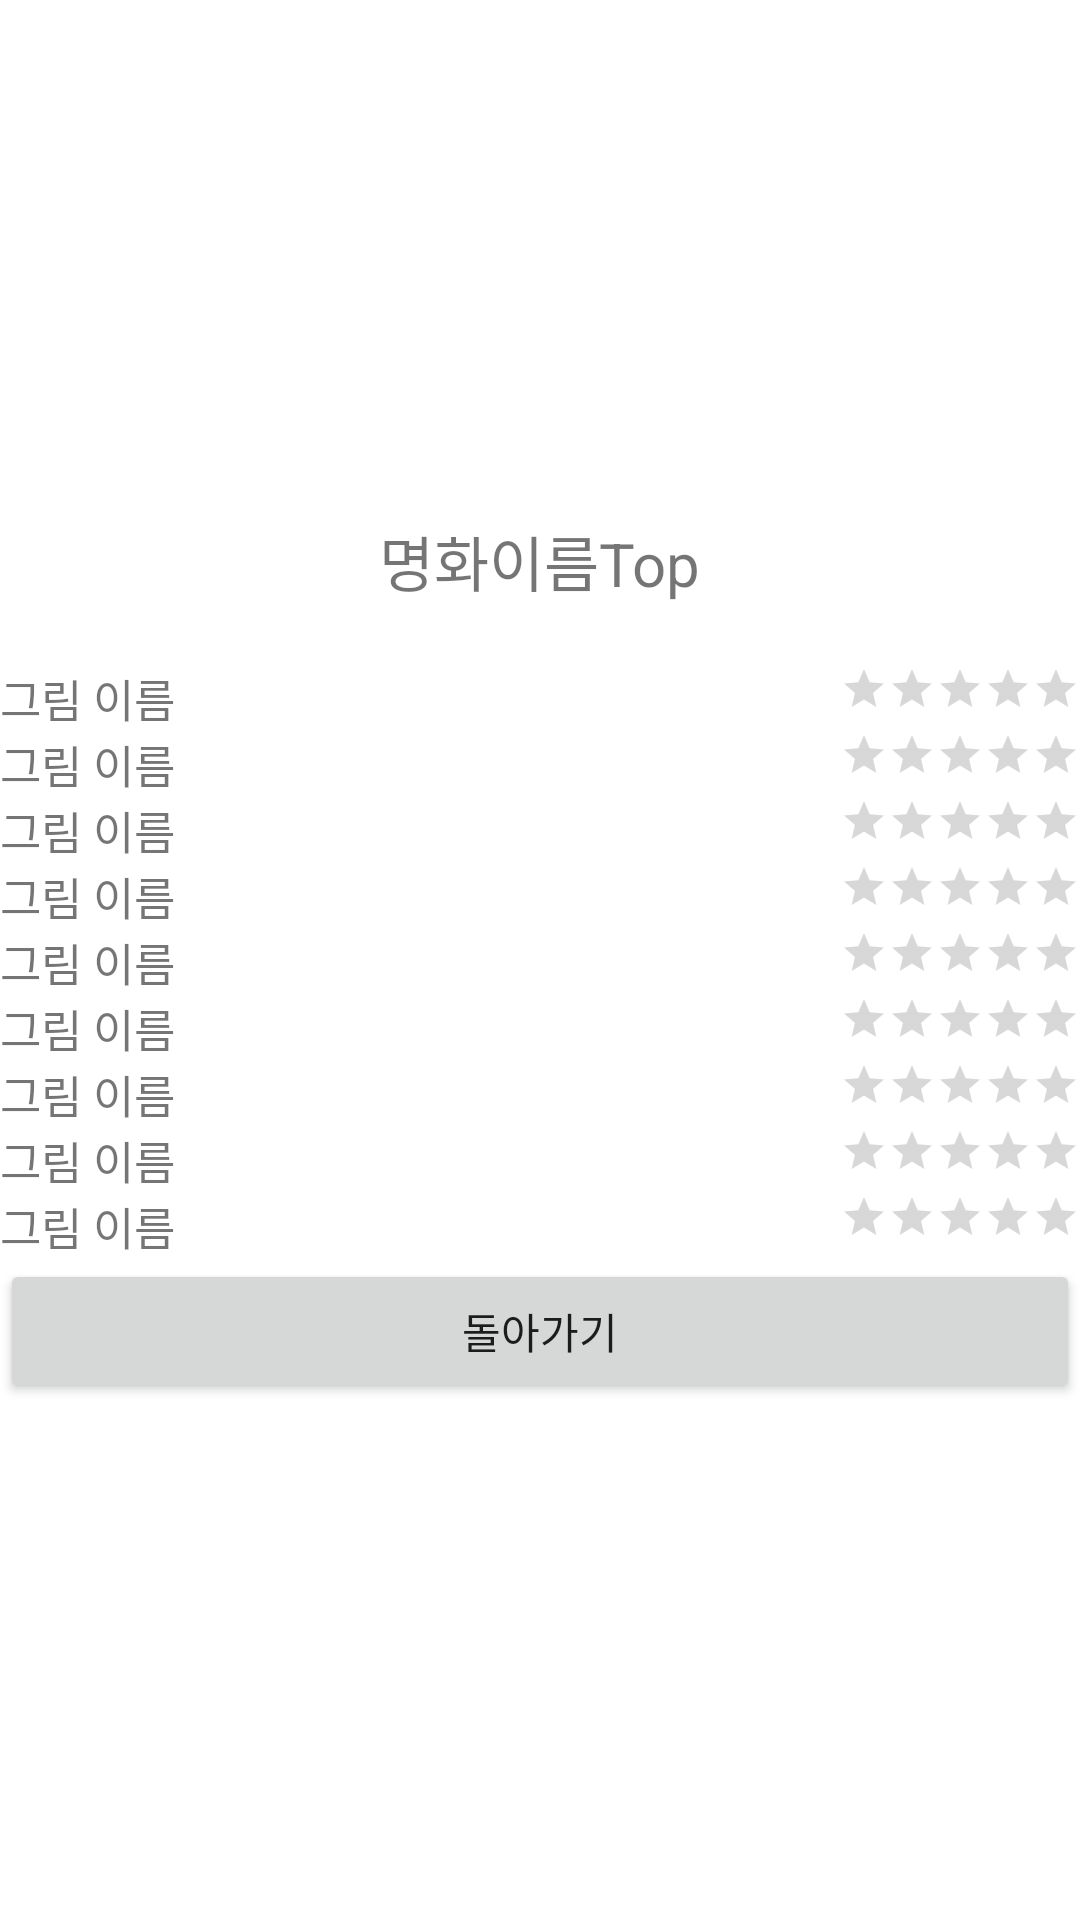

Layout XML and referenced resources for this Android screen:
<!-- AndroidManifest.xml: application theme Theme.PictureVoteApp -->
<!-- res/layout/activity_result.xml -->
<?xml version="1.0" encoding="utf-8"?>
<LinearLayout xmlns:android="http://schemas.android.com/apk/res/android"
    xmlns:app="http://schemas.android.com/apk/res-auto"
    xmlns:tools="http://schemas.android.com/tools"
    android:layout_width="match_parent"
    android:layout_height="match_parent"
    android:orientation="vertical"
    android:gravity="center"
    tools:context=".ResultActivity">

    <TextView
        android:id="@+id/tvTopName"
        android:layout_width="wrap_content"
        android:layout_height="wrap_content"
        android:textSize="20sp"
        android:text="명화이름Top"
        android:layout_marginBottom="10dp"/>
    <ImageView
        android:id="@+id/imgTop"
        android:layout_width="wrap_content"
        android:layout_height="wrap_content"
        android:layout_marginBottom="10dp"/>
    <LinearLayout
        android:layout_width="match_parent"
        android:layout_height="wrap_content"
        android:orientation="horizontal">
        <TextView
            android:id="@+id/tvName1"
            android:layout_width="wrap_content"
            android:layout_height="wrap_content"
            android:layout_weight="1"
            android:textSize="15sp"
            android:text="그림 이름"/>
        <RatingBar
            android:id="@+id/rBar1"
            android:layout_width="wrap_content"
            android:layout_height="wrap_content"
            style="?android:attr/ratingBarStyleSmall"
            android:numStars="5"/>
    </LinearLayout>
    <LinearLayout
        android:layout_width="match_parent"
        android:layout_height="wrap_content"
        android:orientation="horizontal">
        <TextView
            android:id="@+id/tvName2"
            android:layout_width="wrap_content"
            android:layout_height="wrap_content"
            android:layout_weight="1"
            android:textSize="15sp"
            android:text="그림 이름"/>
        <RatingBar
            android:id="@+id/rBar2"
            android:layout_width="wrap_content"
            android:layout_height="wrap_content"
            style="?android:attr/ratingBarStyleSmall"
            android:numStars="5"/>
    </LinearLayout>
    <LinearLayout
        android:layout_width="match_parent"
        android:layout_height="wrap_content"
        android:orientation="horizontal">
        <TextView
            android:id="@+id/tvName3"
            android:layout_width="wrap_content"
            android:layout_height="wrap_content"
            android:layout_weight="1"
            android:textSize="15sp"
            android:text="그림 이름"/>
        <RatingBar
            android:id="@+id/rBar3"
            android:layout_width="wrap_content"
            android:layout_height="wrap_content"
            style="?android:attr/ratingBarStyleSmall"
            android:numStars="5"/>
    </LinearLayout>
    <LinearLayout
        android:layout_width="match_parent"
        android:layout_height="wrap_content"
        android:orientation="horizontal">
        <TextView
            android:id="@+id/tvName4"
            android:layout_width="wrap_content"
            android:layout_height="wrap_content"
            android:layout_weight="1"
            android:textSize="15sp"
            android:text="그림 이름"/>
        <RatingBar
            android:id="@+id/rBar4"
            android:layout_width="wrap_content"
            android:layout_height="wrap_content"
            style="?android:attr/ratingBarStyleSmall"
            android:numStars="5"/>
    </LinearLayout>
    <LinearLayout
        android:layout_width="match_parent"
        android:layout_height="wrap_content"
        android:orientation="horizontal">
        <TextView
            android:id="@+id/tvName5"
            android:layout_width="wrap_content"
            android:layout_height="wrap_content"
            android:layout_weight="1"
            android:textSize="15sp"
            android:text="그림 이름"/>
        <RatingBar
            android:id="@+id/rBar5"
            android:layout_width="wrap_content"
            android:layout_height="wrap_content"
            style="?android:attr/ratingBarStyleSmall"
            android:numStars="5"/>
    </LinearLayout>
    <LinearLayout
        android:layout_width="match_parent"
        android:layout_height="wrap_content"
        android:orientation="horizontal">
        <TextView
            android:id="@+id/tvName6"
            android:layout_width="wrap_content"
            android:layout_height="wrap_content"
            android:layout_weight="1"
            android:textSize="15sp"
            android:text="그림 이름"/>
        <RatingBar
            android:id="@+id/rBar6"
            android:layout_width="wrap_content"
            android:layout_height="wrap_content"
            style="?android:attr/ratingBarStyleSmall"
            android:numStars="5"/>
    </LinearLayout>
    <LinearLayout
        android:layout_width="match_parent"
        android:layout_height="wrap_content"
        android:orientation="horizontal">
        <TextView
            android:id="@+id/tvName7"
            android:layout_width="wrap_content"
            android:layout_height="wrap_content"
            android:layout_weight="1"
            android:textSize="15sp"
            android:text="그림 이름"/>
        <RatingBar
            android:id="@+id/rBar7"
            android:layout_width="wrap_content"
            android:layout_height="wrap_content"
            style="?android:attr/ratingBarStyleSmall"
            android:numStars="5"/>
    </LinearLayout>
    <LinearLayout
        android:layout_width="match_parent"
        android:layout_height="wrap_content"
        android:orientation="horizontal">
        <TextView
            android:id="@+id/tvName8"
            android:layout_width="wrap_content"
            android:layout_height="wrap_content"
            android:layout_weight="1"
            android:textSize="15sp"
            android:text="그림 이름"/>
        <RatingBar
            android:id="@+id/rBar8"
            android:layout_width="wrap_content"
            android:layout_height="wrap_content"
            style="?android:attr/ratingBarStyleSmall"
            android:numStars="5"/>
    </LinearLayout>
    <LinearLayout
        android:layout_width="match_parent"
        android:layout_height="wrap_content"
        android:orientation="horizontal">
        <TextView
            android:id="@+id/tvName9"
            android:layout_width="wrap_content"
            android:layout_height="wrap_content"
            android:textSize="15sp"
            android:layout_weight="1"
            android:text="그림 이름"/>
        <RatingBar
            android:id="@+id/rBar9"
            android:layout_width="wrap_content"
            android:layout_height="wrap_content"
            style="?android:attr/ratingBarStyleSmall"
            android:numStars="5"/>
    </LinearLayout>
    <Button
        android:id="@+id/btnReturn"
        android:layout_width="match_parent"
        android:layout_height="wrap_content"
        android:text="돌아가기"/>

</LinearLayout>
<!-- resources referenced by this layout -->
<resources>
  <style name="Theme.PictureVoteApp" parent="Theme.MaterialComponents.DayNight.DarkActionBar">
          
          <item name="colorPrimary">@color/purple_500</item>
          <item name="colorPrimaryVariant">@color/purple_700</item>
          <item name="colorOnPrimary">@color/white</item>
          
          <item name="colorSecondary">@color/teal_200</item>
          <item name="colorSecondaryVariant">@color/teal_700</item>
          <item name="colorOnSecondary">@color/black</item>
          
          <item name="android:statusBarColor" tools:targetApi="l">?attr/colorPrimaryVariant</item>
          
      </style>
  <!-- not gathered from this repository: default colours our renderer supplied (Android Studio template values) -->
  <color name="purple_500">#FF6200EE</color>
  <color name="purple_700">#FF3700B3</color>
  <color name="teal_200">#FF03DAC5</color>
  <color name="teal_700">#FF018786</color>
  <color name="black">#FF000000</color>
  <color name="white">#FFFFFFFF</color>
</resources>
